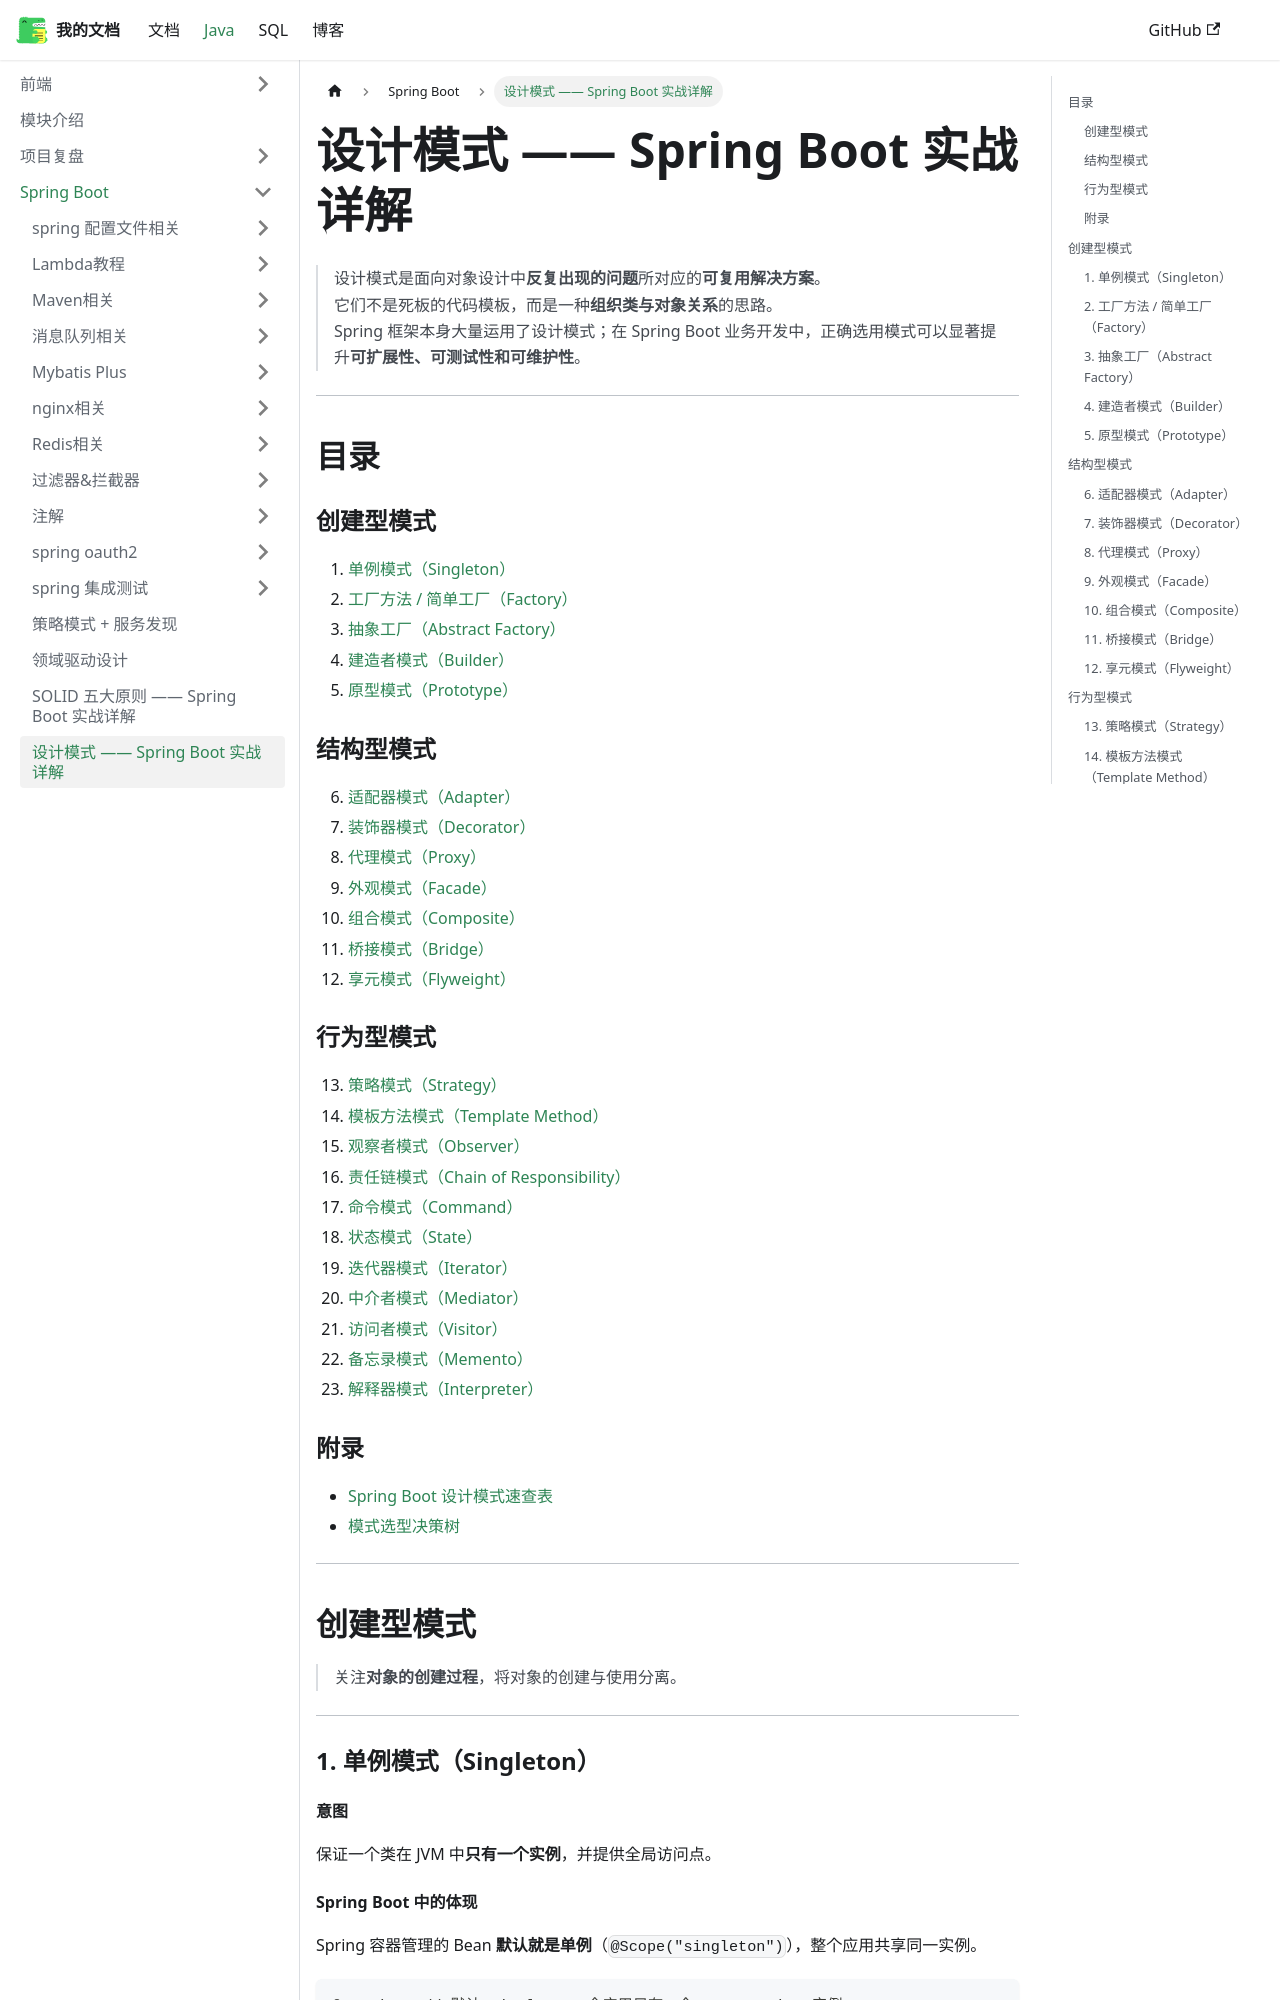

repository: LiangHChao/docs · page: javadoc/springboot/2026-06-06-设计模式/index.html · generator: docusaurus

# 设计模式 —— Spring Boot 实战详解

> 设计模式是面向对象设计中**反复出现的问题**所对应的**可复用解决方案**。  
> 它们不是死板的代码模板，而是一种**组织类与对象关系**的思路。  
> Spring 框架本身大量运用了设计模式；在 Spring Boot 业务开发中，正确选用模式可以显著提升**可扩展性、可测试性和可维护性**。

---

## 目录

### 创建型模式
1. [单例模式（Singleton）](#1-单例模式singleton)
2. [工厂方法 / 简单工厂（Factory）](#2-工厂方法--简单工厂factory)
3. [抽象工厂（Abstract Factory）](#3-抽象工厂abstract-factory)
4. [建造者模式（Builder）](#4-建造者模式builder)
5. [原型模式（Prototype）](#5-原型模式prototype)

### 结构型模式
6. [适配器模式（Adapter）](#6-适配器模式adapter)
7. [装饰器模式（Decorator）](#7-装饰器模式decorator)
8. [代理模式（Proxy）](#8-代理模式proxy)
9. [外观模式（Facade）](#9-外观模式facade)
10. [组合模式（Composite）](#10-组合模式composite)
11. [桥接模式（Bridge）](#11-桥接模式bridge)
12. [享元模式（Flyweight）](#12-享元模式flyweight)

### 行为型模式
13. [策略模式（Strategy）](#13-策略模式strategy)
14. [模板方法模式（Template Method）](#14-模板方法模式template-method)
15. [观察者模式（Observer）](#15-观察者模式observer)
16. [责任链模式（Chain of Responsibility）](#16-责任链模式chain-of-responsibility)
17. [命令模式（Command）](#17-命令模式command)
18. [状态模式（State）](#18-状态模式state)
19. [迭代器模式（Iterator）](#19-迭代器模式iterator)
20. [中介者模式（Mediator）](#20-中介者模式mediator)
21. [访问者模式（Visitor）](#21-访问者模式visitor)
22. [备忘录模式（Memento）](#22-备忘录模式memento)
23. [解释器模式（Interpreter）](#23-解释器模式interpreter)

### 附录
- [Spring Boot 设计模式速查表](#spring-boot-设计模式速查表)
- [模式选型决策树](#模式选型决策树)

---

## 创建型模式

> 关注**对象的创建过程**，将对象的创建与使用分离。

---

### 1. 单例模式（Singleton）

#### 意图

保证一个类在 JVM 中**只有一个实例**，并提供全局访问点。

#### Spring Boot 中的体现

Spring 容器管理的 Bean **默认就是单例**（`@Scope("singleton")`），整个应用共享同一实例。

```java
@Service  // 默认 singleton，全应用只有一个 UserService 实例
public class UserService {
    // ...
}
```

#### 需要多实例时：显式指定作用域

```java
@Component
@Scope(ConfigurableBeanFactory.SCOPE_PROTOTYPE)  // 每次注入/获取都 new 新实例
public class PrototypeBean { }

@Component
@Scope(WebApplicationContext.SCOPE_REQUEST)      // 每个 HTTP 请求一个实例
public class RequestScopedBean { }
```
